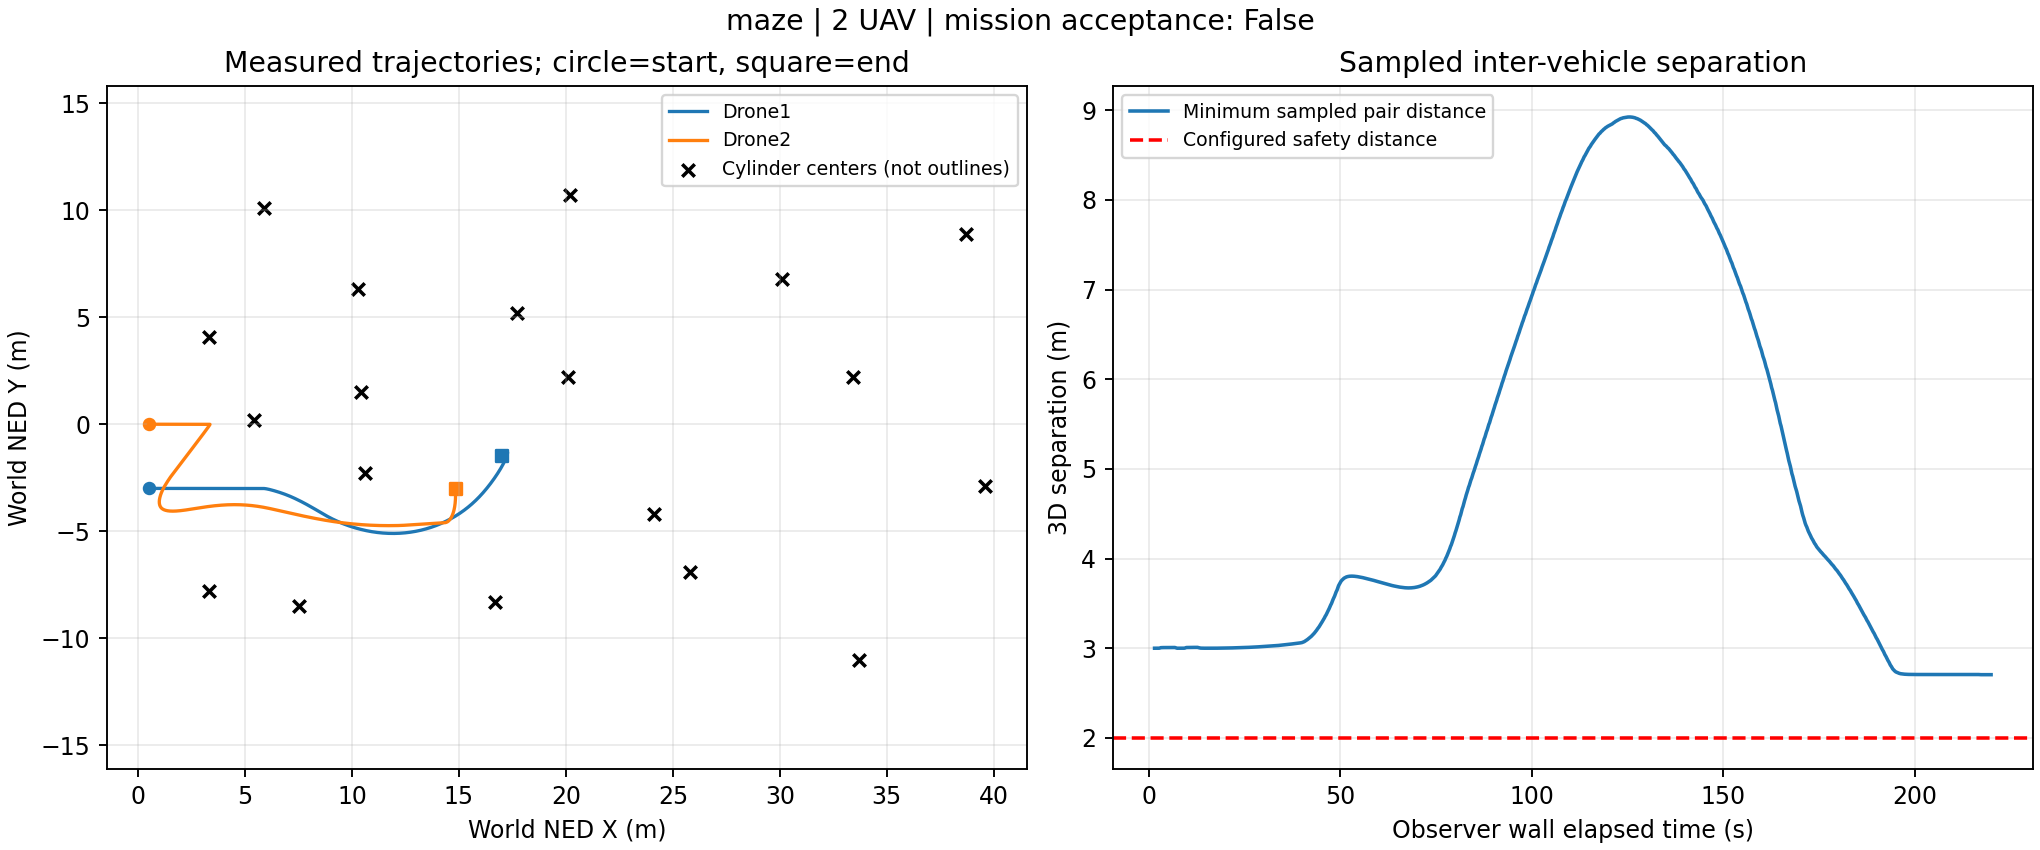

The data file committed next to this chart (first rows):
wall_elapsed_s, snapshot_id, vehicle, x_ned_m, y_ned_m, z_ned_m, vx_mps, vy_mps, vz_mps, sim_timestamp_ns, landed_state
1.552, 4, Drone1, 0.5, -3.0, 1.107, 0.0, 0.0, 0.0, 1795367731601540096, 0
1.552, 4, Drone2, 0.5, 0.0, 1.107, 0.0, 0.0, 0.0, 1795367731601540096, 0
1.71, 5, Drone1, 0.5, -3.0, 1.107, 0.0, 0.0, 0.0, 1795367731778543872, 0
1.71, 5, Drone2, 0.5, 0.0, 1.107, 0.0, 0.0, 0.0, 1795367731778543872, 0
1.911, 6, Drone1, 0.5, -3.0, 1.107, 0.0, 0.0, 0.0, 1795367731922546944, 0
1.911, 6, Drone2, 0.5, 0.0, 1.107, 0.0, 0.0, 0.0, 1795367731922546944, 0
2.114, 7, Drone1, 0.5, -3.0, 1.107, 0.0, 0.0, 0.0, 1795367732096550656, 0
2.114, 7, Drone2, 0.5, 0.0, 1.107, 0.0, 0.0, 0.0, 1795367732096550656, 0
2.315, 8, Drone1, 0.5, -3.0, 1.107, 0.0, 0.0, 0.0, 1795367732246553856, 0
2.315, 8, Drone2, 0.5, 0.0, 1.107, 0.0, 0.0, 0.0, 1795367732249553920, 0
2.529, 9, Drone1, 0.5, -3.0, 1.107, 0.0, 0.0, 0.0, 1795367732402557184, 0
2.529, 9, Drone2, 0.5, 0.0, 1.107, 0.0, 0.0, 0.0, 1795367732405557248, 0
2.732, 10, Drone1, 0.5, -3.0, 1.058, 0.0, 0.0, -0.4243, 1795367732579560960, 1
2.732, 10, Drone2, 0.5, 0.0, 1.107, 0.0, 0.0, 0.0, 1795367732579560960, 0
2.935, 11, Drone1, 0.5, -3.0, 0.9951, 0.0, 0.0, -0.4482, 1795367732723564032, 1
2.935, 11, Drone2, 0.5, 0.0, 1.107, 0.0, 0.0, 0.0, 1795367732723564032, 0
3.151, 12, Drone1, 0.5, -3.0, 0.9108, 0.0, 0.0, -0.4578, 1795367732909568000, 1
3.151, 12, Drone2, 0.5, 0.0, 1.101, 0.0, 0.0, -0.2594, 1795367732909568000, 1
3.353, 13, Drone1, 0.5, -3.0, 0.8486, 0.0, 0.0, -0.4632, 1795367733044570880, 1
3.353, 13, Drone2, 0.5, 0.0, 1.049, 0.0, 0.0, -0.4314, 1795367733044570880, 1
3.57, 14, Drone1, 0.5, -3.0, 0.7689, 0.0, 0.0, -0.4689, 1795367733218574592, 1
3.57, 14, Drone2, 0.5, 0.0, 0.9722, 0.0, 0.0, -0.4513, 1795367733218574592, 1
3.773, 15, Drone1, 0.5, -3.0, 0.6968, 0.0, 0.0, -0.4732, 1795367733368577792, 1
3.773, 15, Drone2, 0.5, 0.0, 0.9039, 0.0, 0.0, -0.4584, 1795367733368577792, 1
3.974, 16, Drone1, 0.5, -3.0, 0.6241, 0.0, 0.0, -0.4769, 1795367733524581120, 1
3.974, 16, Drone2, 0.5, 0.0, 0.8319, 0.0, 0.0, -0.4645, 1795367733524581120, 1
4.175, 17, Drone1, 0.5, -3.0, 0.5524, 0.0, 0.0, -0.4799, 1795367733671584256, 1
4.175, 17, Drone2, 0.5, 0.0, 0.7633, 0.0, 0.0, -0.4693, 1795367733671584256, 1
4.377, 18, Drone1, 0.5, -3.0, 0.4773, 0.0, 0.0, -0.4826, 1795367733830587648, 1
4.377, 18, Drone2, 0.5, 0.0, 0.6883, 0.0, 0.0, -0.4737, 1795367733830587648, 1
4.578, 19, Drone1, 0.5, -3.0, 0.4033, 0.0, 0.0, -0.4848, 1795367733980590848, 1
4.578, 19, Drone2, 0.5, 0.0, 0.6156, 0.0, 0.0, -0.4772, 1795367733983590912, 1
4.779, 20, Drone1, 0.5, -3.0, 0.3275, 0.0, 0.0, -0.4867, 1795367734136594176, 1
4.779, 20, Drone2, 0.5, 0.0, 0.5423, 0.0, 0.0, -0.4803, 1795367734136594176, 1
4.98, 21, Drone1, 0.5, -3.0, 0.25, 0.0, 0.0, -0.4883, 1795367734295597568, 1
4.98, 21, Drone2, 0.5, 0.0, 0.4657, 0.0, 0.0, -0.4829, 1795367734295597568, 1
5.196, 22, Drone1, 0.5, -3.0, 0.1693, 0.0, 0.0, -0.4897, 1795367734460601088, 1
5.196, 22, Drone2, 0.5, 0.0, 0.3858, 0.0, 0.0, -0.4852, 1795367734460601088, 1
5.411, 23, Drone1, 0.5, -3.0, 0.08546, 0.0, 0.0, -0.4909, 1795367734631604736, 1
5.411, 23, Drone2, 0.5, 0.0, 0.3012, 0.0, 0.0, -0.4872, 1795367734634604800, 1
5.615, 24, Drone1, 0.5, -3.0, 0.02503, 0.0, 0.0, -0.4917, 1795367734754607360, 1
5.615, 24, Drone2, 0.5, 0.0, 0.2427, 0.0, 0.0, -0.4884, 1795367734754607360, 1
5.818, 25, Drone1, 0.5, -3.0, -0.05322, 0.0, 0.0, -0.4925, 1795367734913610752, 1
5.818, 25, Drone2, 0.5, 0.0, 0.1649, 0.0, 0.0, -0.4898, 1795367734913610752, 1
6.022, 26, Drone1, 0.5, -3.0, -0.1212, 0.0, 0.0, -0.4931, 1795367735054613760, 1
6.022, 26, Drone2, 0.5, 0.0, 0.09577, 0.0, 0.0, -0.4908, 1795367735054613760, 1
6.224, 27, Drone1, 0.5, -3.0, -0.1878, 0.0, 0.0, -0.4936, 1795367735186616576, 1
6.224, 27, Drone2, 0.5, 0.0, 0.02945, 0.0, 0.0, -0.4916, 1795367735189616640, 1
6.428, 28, Drone1, 0.5, -3.0, -0.2679, 0.0, 0.0, -0.4942, 1795367735348620032, 1
6.428, 28, Drone2, 0.5, 0.0, -0.04879, 0.0, 0.0, -0.4925, 1795367735348620032, 1
6.629, 29, Drone1, 0.5, -3.0, -0.3242, 0.0, 0.0, -0.4945, 1795367735462622464, 1
6.629, 29, Drone2, 0.5, 0.0, -0.105, 0.0, 0.0, -0.493, 1795367735462622464, 1
6.833, 30, Drone1, 0.5, -3.0, -0.4044, 0.0, 0.0, -0.4916, 1795367735624625920, 1
6.833, 30, Drone2, 0.5, 0.0, -0.1849, 0.0, 0.0, -0.4936, 1795367735624625920, 1
7.034, 31, Drone1, 0.5, -3.0, -0.4327, 0.0, 0.0, -0.008063, 1795367735768628992, 1
7.034, 31, Drone2, 0.5, 0.0, -0.256, 0.0, 0.0, -0.4941, 1795367735768628992, 1
7.239, 32, Drone1, 0.5, -3.0, -0.4285, 0.0, 0.0, 0.069, 1795367735906631936, 1
7.239, 32, Drone2, 0.5, 0.0, -0.3242, 0.0, 0.0, -0.4945, 1795367735906631936, 1
7.455, 33, Drone1, 0.5, -3.0, -0.4163, 0.0, 0.0, 0.06438, 1795367736074635520, 1
7.455, 33, Drone2, 0.5, 0.0, -0.4072, 0.0, 0.0, -0.4592, 1795367736074635520, 1
... 2,080 more rows
